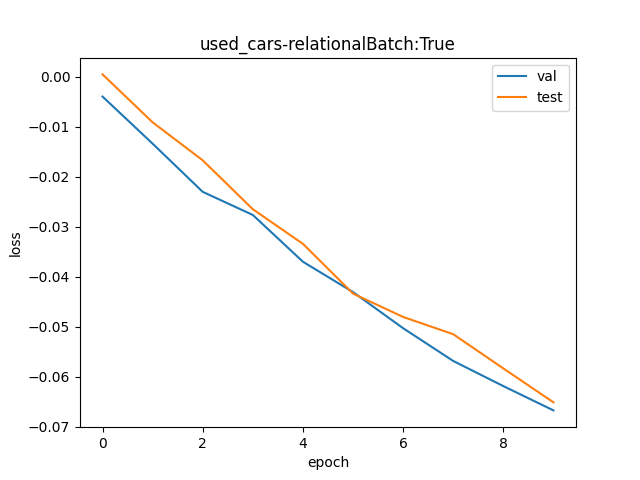

The file beside this chart, header and first rows:
val, test
0.9961, 1
0.9867, 0.9909
0.9773, 0.9834
0.9727, 0.9739
0.9637, 0.9671
0.9579, 0.9576
0.951, 0.9531
0.9448, 0.9498
0.94, 0.9434
0.9355, 0.937
